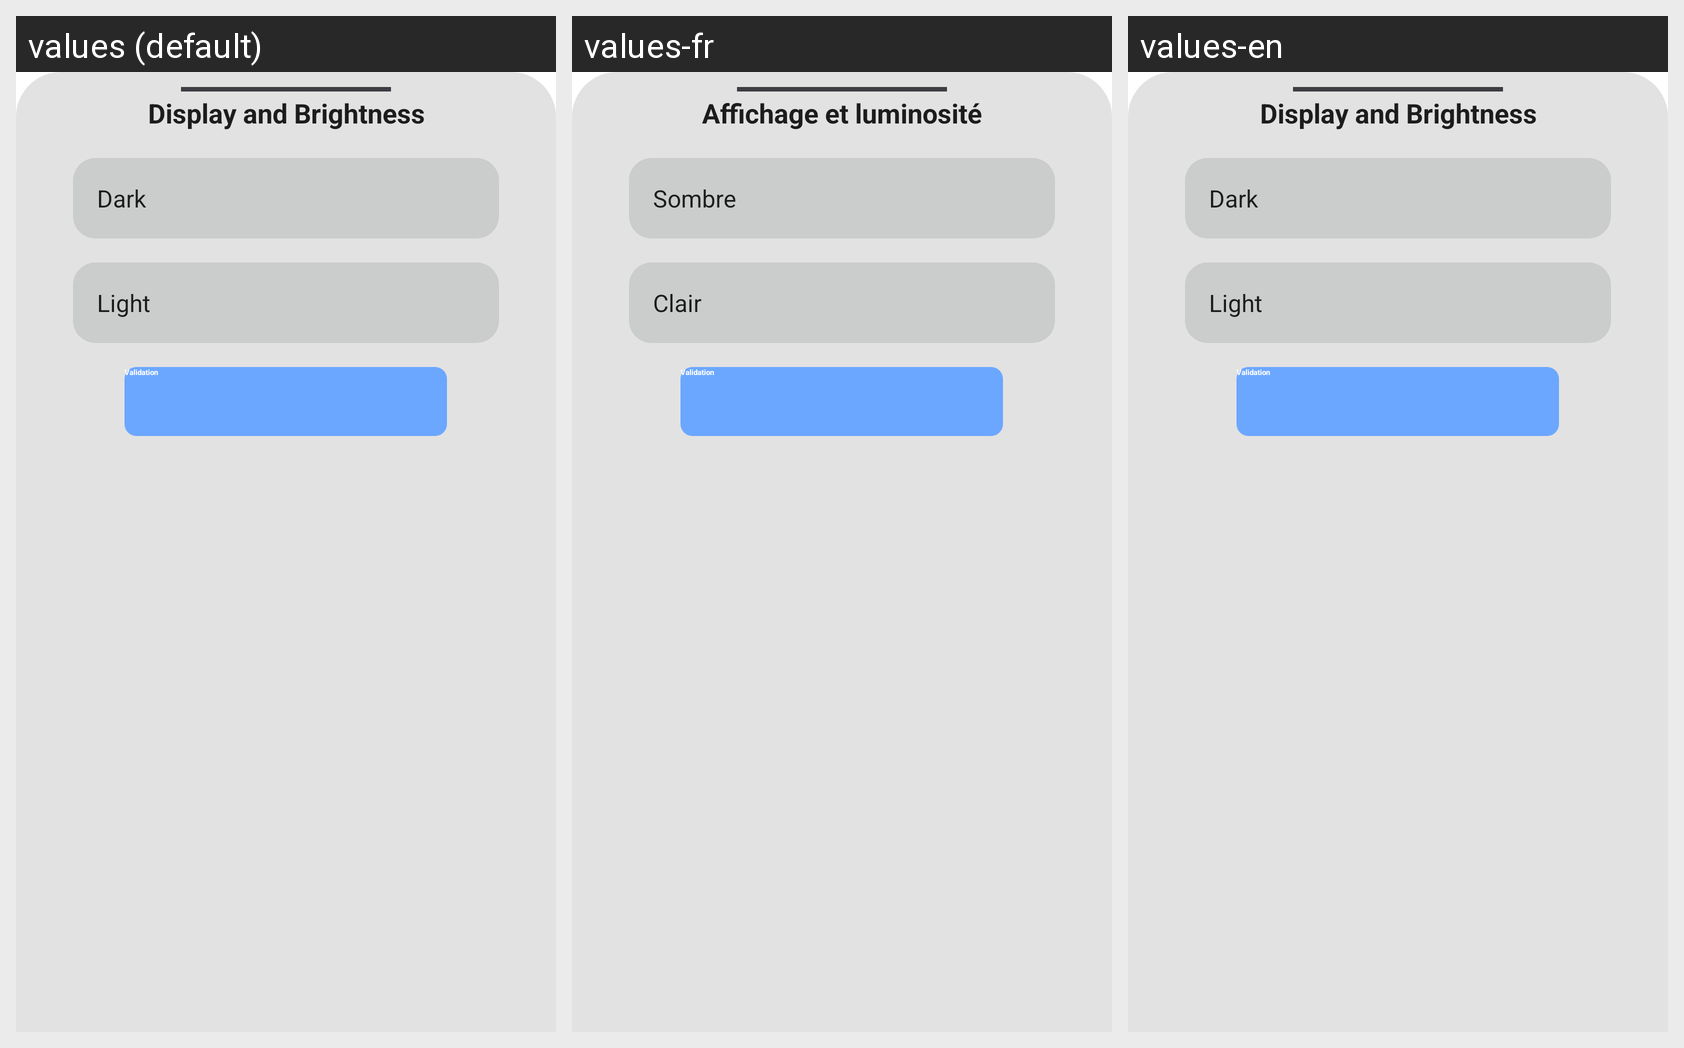

For this localized Android screen grid, give each drawn string resource with its value in every locale shown.
Android screen res/layout/bottommodechange.xml rendered under 3 locales, left to right: values (default), values-fr, values-en. Device: Nexus 5 (rendered at 1080×1920; each locale shown at half size, 540×960, under a caption strip naming it); theme Theme.RegistreCom.
Strings drawn on this screen, with the default value and each locale's value (text and hints the layout hard-codes, and strings that could not be matched under every locale, appear in the picture but are not listed):

display_and_brightness
  values: Display and Brightness
  values-fr: Affichage et luminosité
  values-en: Display and Brightness

dark_mode
  values: Dark
  values-fr: Sombre
  values-en: Dark

light_mode
  values: Light
  values-fr: Clair
  values-en: Light

validation
  values: Validation
  values-fr: Validation
  values-en: Validation
